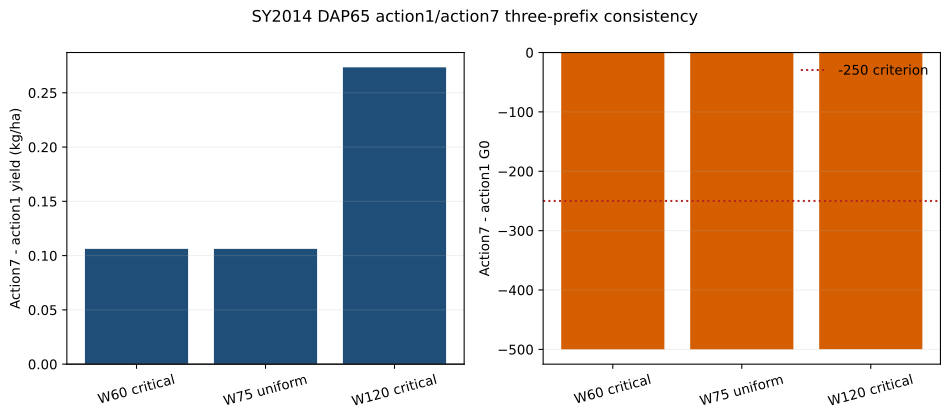

The table this chart was drawn from, first rows:
prefix, control_yield, treatment_yield, delta_yield, control_biomass, treatment_biomass, delta_biomass, control_g0, treatment_g0, delta_g0, control_wp, treatment_wp, control_pfp, treatment_pfp, both_yield_pass, material_action1_dominance
prefix_a_w60_critical_022_10, 11202, 11202, 0.1062, 20111, 20191, 79.81, 6354, 5854, -499.9, 2.31, 2.31, 56.0, 37.3, True, True
prefix_b_w75_uniform_pre90, 11202, 11202, 0.1062, 20110, 20189, 79.02, 6339, 5839, -499.9, 2.25, 2.25, 56.0, 37.3, True, True
prefix_c_w120_critical_context, 11179, 11180, 0.2734, 19942, 20051, 109.6, 6286, 5787, -499.7, 2.29, 2.29, 55.9, 37.3, True, True
